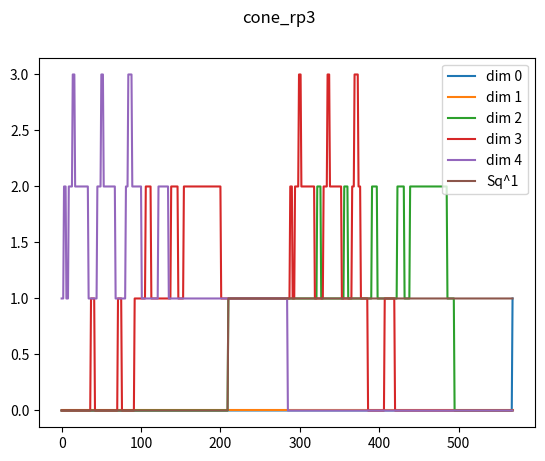

Python code for this plot:
import numpy as np
from itertools import combinations
import matplotlib.pyplot as plt

rp2 = ((1,), (2,), (1, 2), (3,), (1, 3), (2, 3), (4,), (1, 4), (2, 4), (1, 2, 4), (3, 4), (2, 3, 4), (5,), (1, 5), (2, 5), (3, 5), (1, 3, 5), (2, 3, 5), (4, 5), (1, 4, 5), (6,), (1, 6), (2, 6), (1, 2, 6), (3, 6), (1, 3, 6), (4, 6), (3, 4, 6), (5, 6), (2, 5, 6), (4, 5, 6))
cone_rp2 = rp2 + ((9,),) + tuple([spx+(9,) for spx in rp2])
rp3 = ((1,),(2,),(1, 2),(3,),(1, 3),(2, 3),(1, 2, 3),(4,),(1, 4),(2, 4),(1, 2, 4),(3, 4),(1, 3, 4),(2, 3, 4),(1, 2, 3, 4),(5,),(1, 5),(2, 5),(1, 2, 5),(3, 5),(1, 3, 5),(2, 3, 5),(1, 2, 3, 5),(4, 5),(1, 4, 5),(3, 4, 5),(1, 3, 4, 5),(6,),(1, 6),(2, 6),(1, 2, 6),(4, 6),(1, 4, 6),(2, 4, 6),(1, 2, 4, 6),(5, 6),(1, 5, 6),(2, 5, 6),(1, 2, 5, 6),(4, 5, 6),(1, 4, 5, 6),(7,),(2, 7),(3, 7),(2, 3, 7),(4, 7),(2, 4, 7),(3, 4, 7),(2, 3, 4, 7),(8,),(2, 8),(3, 8),(2, 3, 8),(5, 8),(2, 5, 8),(3, 5, 8),(2, 3, 5, 8),(7, 8),(2, 7, 8),(3, 7, 8),(2, 3, 7, 8),(9,),(2, 9),(4, 9),(2, 4, 9),(6, 9),(2, 6, 9),(4, 6, 9),(2, 4, 6, 9),(7, 9),(2, 7, 9),(4, 7, 9),(2, 4, 7, 9),(8, 9),(10,),(2, 10),(5, 10),(2, 5, 10),(6, 10),(2, 6, 10),(5, 6, 10),(2, 5, 6, 10),(7, 10),(8, 10),(2, 8, 10),(5, 8, 10),(2, 5, 8, 10),(9, 10),(2, 9, 10),(6, 9, 10),(2, 6, 9, 10),(11,),(2, 11),(7, 11),(2, 7, 11),(8, 11),(2, 8, 11),(7, 8, 11),(2, 7, 8, 11),(9, 11),(2, 9, 11),(7, 9, 11),(2, 7, 9, 11),(10, 11),(2, 10, 11),(8, 10, 11),(2, 8, 10, 11),(9, 10, 11),(2, 9, 10, 11),(12,),(3, 12),(4, 12),(3, 4, 12),(5, 12),(3, 5, 12),(4, 5, 12),(3, 4, 5, 12),(7, 12),(3, 7, 12),(4, 7, 12),(3, 4, 7, 12),(8, 12),(3, 8, 12),(5, 8, 12),(3, 5, 8, 12),(9, 12),(8, 9, 12),(10, 12),(7, 10, 12),(9, 10, 12),(11, 12),(9, 11, 12),(10, 11, 12),(9, 10, 11, 12),(13,),(3, 13),(6, 13),(7, 13),(3, 7, 13),(8, 13),(3, 8, 13),(7, 8, 13),(3, 7, 8, 13),(9, 13),(6, 9, 13),(8, 9, 13),(10, 13),(6, 10, 13),(7, 10, 13),(9, 10, 13),(6, 9, 10, 13),(12, 13),(3, 12, 13),(7, 12, 13),(3, 7, 12, 13),(8, 12, 13),(3, 8, 12, 13),(9, 12, 13),(8, 9, 12, 13),(10, 12, 13),(7, 10, 12, 13),(9, 10, 12, 13),(14,),(4, 14),(5, 14),(4, 5, 14),(6, 14),(4, 6, 14),(5, 6, 14),(4, 5, 6, 14),(7, 14),(8, 14),(7, 8, 14),(9, 14),(4, 9, 14),(6, 9, 14),(4, 6, 9, 14),(8, 9, 14),(10, 14),(5, 10, 14),(6, 10, 14),(5, 6, 10, 14),(7, 10, 14),(11, 14),(7, 11, 14),(8, 11, 14),(7, 8, 11, 14),(12, 14),(4, 12, 14),(5, 12, 14),(4, 5, 12, 14),(11, 12, 14),(13, 14),(6, 13, 14),(7, 13, 14),(8, 13, 14),(7, 8, 13, 14),(9, 13, 14),(6, 9, 13, 14),(8, 9, 13, 14),(10, 13, 14),(6, 10, 13, 14),(7, 10, 13, 14),(15,),(4, 15),(7, 15),(4, 7, 15),(8, 15),(9, 15),(4, 9, 15),(7, 9, 15),(4, 7, 9, 15),(8, 9, 15),(10, 15),(7, 10, 15),(8, 10, 15),(11, 15),(8, 11, 15),(10, 11, 15),(8, 10, 11, 15),(12, 15),(4, 12, 15),(7, 12, 15),(4, 7, 12, 15),(10, 12, 15),(7, 10, 12, 15),(11, 12, 15),(10, 11, 12, 15),(14, 15),(4, 14, 15),(8, 14, 15),(9, 14, 15),(4, 9, 14, 15),(8, 9, 14, 15),(11, 14, 15),(8, 11, 14, 15),(12, 14, 15),(4, 12, 14, 15),(11, 12, 14, 15),(16,),(5, 16),(7, 16),(8, 16),(5, 8, 16),(9, 16),(7, 9, 16),(8, 9, 16),(10, 16),(5, 10, 16),(7, 10, 16),(8, 10, 16),(5, 8, 10, 16),(11, 16),(7, 11, 16),(9, 11, 16),(7, 9, 11, 16),(12, 16),(5, 12, 16),(8, 12, 16),(5, 8, 12, 16),(9, 12, 16),(8, 9, 12, 16),(11, 12, 16),(9, 11, 12, 16),(14, 16),(5, 14, 16),(7, 14, 16),(10, 14, 16),(5, 10, 14, 16),(7, 10, 14, 16),(11, 14, 16),(7, 11, 14, 16),(12, 14, 16),(5, 12, 14, 16),(11, 12, 14, 16),(15, 16),(7, 15, 16),(8, 15, 16),(9, 15, 16),(7, 9, 15, 16),(8, 9, 15, 16),(10, 15, 16),(7, 10, 15, 16),(8, 10, 15, 16))
cone_rp3 = rp3 + ((20,),) + tuple([spx+(20,) for spx in rp3])
rp4 = ((1,), (2,), (1, 2), (3,), (1, 3), (2, 3), (4,), (1, 4), (2, 4), (1, 2, 4), (3, 4), (1, 3, 4), (5,), (1, 5), (2, 5), (1, 2, 5), (3, 5), (2, 3, 5), (4, 5), (1, 4, 5), (2, 4, 5), (1, 2, 4, 5), (6,), (1, 6), (2, 6), (3, 6), (4, 6), (2, 4, 6), (3, 4, 6), (5, 6), (1, 5, 6), (3, 5, 6), (7,), (1, 7), (2, 7), (1, 2, 7), (3, 7), (2, 3, 7), (4, 7), (3, 4, 7), (5, 7), (4, 5, 7), (6, 7), (1, 6, 7), (3, 6, 7), (4, 6, 7), (3, 4, 6, 7), (8,), (1, 8), (2, 8), (1, 2, 8), (3, 8), (1, 3, 8), (4, 8), (5, 8), (3, 5, 8), (4, 5, 8), (6, 8), (2, 6, 8), (3, 6, 8), (5, 6, 8), (3, 5, 6, 8), (7, 8), (1, 7, 8), (2, 7, 8), (1, 2, 7, 8), (4, 7, 8), (5, 7, 8), (4, 5, 7, 8), (9,), (1, 9), (2, 9), (3, 9), (1, 3, 9), (2, 3, 9), (4, 9), (2, 4, 9), (5, 9), (1, 5, 9), (6, 9), (1, 6, 9), (2, 6, 9), (4, 6, 9), (2, 4, 6, 9), (5, 6, 9), (1, 5, 6, 9), (7, 9), (2, 7, 9), (3, 7, 9), (2, 3, 7, 9), (5, 7, 9), (8, 9), (1, 8, 9), (3, 8, 9), (1, 3, 8, 9), (4, 8, 9), (10,), (1, 10), (2, 10), (3, 10), (1, 3, 10), (2, 3, 10), (4, 10), (1, 4, 10), (3, 4, 10), (1, 3, 4, 10), (5, 10), (2, 5, 10), (3, 5, 10), (2, 3, 5, 10), (6, 10), (1, 6, 10), (2, 6, 10), (7, 10), (1, 7, 10), (5, 7, 10), (6, 7, 10), (1, 6, 7, 10), (8, 10), (2, 8, 10), (4, 8, 10), (6, 8, 10), (2, 6, 8, 10), (9, 10), (4, 9, 10), (5, 9, 10), (7, 9, 10), (5, 7, 9, 10), (8, 9, 10), (4, 8, 9, 10), (11,), (1, 11), (2, 11), (1, 2, 11), (3, 11), (1, 3, 11), (4, 11), (1, 4, 11), (2, 4, 11), (1, 2, 4, 11), (3, 4, 11), (1, 3, 4, 11), (5, 11), (1, 5, 11), (2, 5, 11), (1, 2, 5, 11), (4, 5, 11), (1, 4, 5, 11), (2, 4, 5, 11), (1, 2, 4, 5, 11), (6, 11), (2, 6, 11), (3, 6, 11), (4, 6, 11), (2, 4, 6, 11), (3, 4, 6, 11), (7, 11), (3, 7, 11), (4, 7, 11), (3, 4, 7, 11), (5, 7, 11), (4, 5, 7, 11), (6, 7, 11), (3, 6, 7, 11), (4, 6, 7, 11), (3, 4, 6, 7, 11), (8, 11), (1, 8, 11), (2, 8, 11), (1, 2, 8, 11), (3, 8, 11), (1, 3, 8, 11), (6, 8, 11), (2, 6, 8, 11), (3, 6, 8, 11), (9, 11), (1, 9, 11), (3, 9, 11), (1, 3, 9, 11), (5, 9, 11), (1, 5, 9, 11), (7, 9, 11), (3, 7, 9, 11), (5, 7, 9, 11), (8, 9, 11), (1, 8, 9, 11), (3, 8, 9, 11), (1, 3, 8, 9, 11), (10, 11), (2, 10, 11), (5, 10, 11), (2, 5, 10, 11), (6, 10, 11), (2, 6, 10, 11), (7, 10, 11), (5, 7, 10, 11), (6, 7, 10, 11), (8, 10, 11), (2, 8, 10, 11), (6, 8, 10, 11), (2, 6, 8, 10, 11), (9, 10, 11), (5, 9, 10, 11), (7, 9, 10, 11), (5, 7, 9, 10, 11), (8, 9, 10, 11), (12,), (1, 12), (2, 12), (3, 12), (1, 3, 12), (2, 3, 12), (4, 12), (2, 4, 12), (5, 12), (2, 5, 12), (3, 5, 12), (2, 3, 5, 12), (4, 5, 12), (2, 4, 5, 12), (6, 12), (1, 6, 12), (2, 6, 12), (4, 6, 12), (2, 4, 6, 12), (7, 12), (1, 7, 12), (4, 7, 12), (5, 7, 12), (4, 5, 7, 12), (6, 7, 12), (1, 6, 7, 12), (4, 6, 7, 12), (8, 12), (1, 8, 12), (3, 8, 12), (1, 3, 8, 12), (4, 8, 12), (5, 8, 12), (3, 5, 8, 12), (4, 5, 8, 12), (7, 8, 12), (1, 7, 8, 12), (4, 7, 8, 12), (5, 7, 8, 12), (4, 5, 7, 8, 12), (9, 12), (1, 9, 12), (2, 9, 12), (3, 9, 12), (1, 3, 9, 12), (2, 3, 9, 12), (4, 9, 12), (2, 4, 9, 12), (6, 9, 12), (1, 6, 9, 12), (2, 6, 9, 12), (4, 6, 9, 12), (2, 4, 6, 9, 12), (8, 9, 12), (1, 8, 9, 12), (3, 8, 9, 12), (1, 3, 8, 9, 12), (4, 8, 9, 12), (10, 12), (1, 10, 12), (2, 10, 12), (3, 10, 12), (1, 3, 10, 12), (2, 3, 10, 12), (5, 10, 12), (2, 5, 10, 12), (3, 5, 10, 12), (2, 3, 5, 10, 12), (6, 10, 12), (1, 6, 10, 12), (2, 6, 10, 12), (7, 10, 12), (1, 7, 10, 12), (5, 7, 10, 12), (6, 7, 10, 12), (1, 6, 7, 10, 12), (11, 12), (2, 11, 12), (4, 11, 12), (2, 4, 11, 12), (5, 11, 12), (2, 5, 11, 12), (4, 5, 11, 12), (2, 4, 5, 11, 12), (6, 11, 12), (2, 6, 11, 12), (4, 6, 11, 12), (2, 4, 6, 11, 12), (7, 11, 12), (4, 7, 11, 12), (5, 7, 11, 12), (4, 5, 7, 11, 12), (6, 7, 11, 12), (4, 6, 7, 11, 12), (10, 11, 12), (2, 10, 11, 12), (5, 10, 11, 12), (2, 5, 10, 11, 12), (6, 10, 11, 12), (2, 6, 10, 11, 12), (7, 10, 11, 12), (5, 7, 10, 11, 12), (6, 7, 10, 11, 12), (13,), (1, 13), (2, 13), (1, 2, 13), (3, 13), (1, 3, 13), (4, 13), (1, 4, 13), (2, 4, 13), (1, 2, 4, 13), (3, 4, 13), (1, 3, 4, 13), (5, 13), (3, 5, 13), (6, 13), (2, 6, 13), (3, 6, 13), (4, 6, 13), (2, 4, 6, 13), (3, 4, 6, 13), (5, 6, 13), (3, 5, 6, 13), (7, 13), (1, 7, 13), (2, 7, 13), (1, 2, 7, 13), (5, 7, 13), (8, 13), (1, 8, 13), (2, 8, 13), (1, 2, 8, 13), (3, 8, 13), (1, 3, 8, 13), (5, 8, 13), (3, 5, 8, 13), (6, 8, 13), (2, 6, 8, 13), (3, 6, 8, 13), (5, 6, 8, 13), (3, 5, 6, 8, 13), (7, 8, 13), (1, 7, 8, 13), (2, 7, 8, 13), (1, 2, 7, 8, 13), (5, 7, 8, 13), (9, 13), (2, 9, 13), (4, 9, 13), (2, 4, 9, 13), (5, 9, 13), (6, 9, 13), (2, 6, 9, 13), (4, 6, 9, 13), (2, 4, 6, 9, 13), (5, 6, 9, 13), (7, 9, 13), (2, 7, 9, 13), (5, 7, 9, 13), (10, 13), (1, 10, 13), (3, 10, 13), (1, 3, 10, 13), (4, 10, 13), (1, 4, 10, 13), (3, 4, 10, 13), (1, 3, 4, 10, 13), (5, 10, 13), (3, 5, 10, 13), (7, 10, 13), (1, 7, 10, 13), (5, 7, 10, 13), (9, 10, 13), (4, 9, 10, 13), (5, 9, 10, 13), (7, 9, 10, 13), (5, 7, 9, 10, 13), (11, 13), (1, 11, 13), (2, 11, 13), (1, 2, 11, 13), (3, 11, 13), (1, 3, 11, 13), (4, 11, 13), (1, 4, 11, 13), (2, 4, 11, 13), (1, 2, 4, 11, 13), (3, 4, 11, 13), (1, 3, 4, 11, 13), (6, 11, 13), (2, 6, 11, 13), (3, 6, 11, 13), (4, 6, 11, 13), (2, 4, 6, 11, 13), (3, 4, 6, 11, 13), (8, 11, 13), (1, 8, 11, 13), (2, 8, 11, 13), (1, 2, 8, 11, 13), (3, 8, 11, 13), (1, 3, 8, 11, 13), (6, 8, 11, 13), (2, 6, 8, 11, 13), (3, 6, 8, 11, 13), (12, 13), (1, 12, 13), (3, 12, 13), (1, 3, 12, 13), (5, 12, 13), (3, 5, 12, 13), (7, 12, 13), (1, 7, 12, 13), (5, 7, 12, 13), (8, 12, 13), (1, 8, 12, 13), (3, 8, 12, 13), (1, 3, 8, 12, 13), (5, 8, 12, 13), (3, 5, 8, 12, 13), (7, 8, 12, 13), (1, 7, 8, 12, 13), (5, 7, 8, 12, 13), (10, 12, 13), (1, 10, 12, 13), (3, 10, 12, 13), (1, 3, 10, 12, 13), (5, 10, 12, 13), (3, 5, 10, 12, 13), (7, 10, 12, 13), (1, 7, 10, 12, 13), (5, 7, 10, 12, 13), (14,), (1, 14), (2, 14), (1, 2, 14), (3, 14), (2, 3, 14), (4, 14), (1, 4, 14), (2, 4, 14), (1, 2, 4, 14), (5, 14), (1, 5, 14), (2, 5, 14), (1, 2, 5, 14), (3, 5, 14), (2, 3, 5, 14), (4, 5, 14), (1, 4, 5, 14), (2, 4, 5, 14), (1, 2, 4, 5, 14), (6, 14), (1, 6, 14), (3, 6, 14), (5, 6, 14), (1, 5, 6, 14), (3, 5, 6, 14), (7, 14), (1, 7, 14), (2, 7, 14), (1, 2, 7, 14), (3, 7, 14), (2, 3, 7, 14), (6, 7, 14), (1, 6, 7, 14), (3, 6, 7, 14), (8, 14), (3, 8, 14), (4, 8, 14), (5, 8, 14), (3, 5, 8, 14), (4, 5, 8, 14), (6, 8, 14), (3, 6, 8, 14), (5, 6, 8, 14), (3, 5, 6, 8, 14), (9, 14), (2, 9, 14), (3, 9, 14), (2, 3, 9, 14), (4, 9, 14), (2, 4, 9, 14), (7, 9, 14), (2, 7, 9, 14), (3, 7, 9, 14), (2, 3, 7, 9, 14), (8, 9, 14), (3, 8, 9, 14), (4, 8, 9, 14), (10, 14), (1, 10, 14), (4, 10, 14), (1, 4, 10, 14), (6, 10, 14), (1, 6, 10, 14), (7, 10, 14), (1, 7, 10, 14), (6, 7, 10, 14), (1, 6, 7, 10, 14), (8, 10, 14), (4, 8, 10, 14), (6, 8, 10, 14), (9, 10, 14), (4, 9, 10, 14), (7, 9, 10, 14), (8, 9, 10, 14), (4, 8, 9, 10, 14), (11, 14), (3, 11, 14), (6, 11, 14), (3, 6, 11, 14), (7, 11, 14), (3, 7, 11, 14), (6, 7, 11, 14), (3, 6, 7, 11, 14), (8, 11, 14), (3, 8, 11, 14), (6, 8, 11, 14), (3, 6, 8, 11, 14), (9, 11, 14), (3, 9, 11, 14), (7, 9, 11, 14), (3, 7, 9, 11, 14), (8, 9, 11, 14), (3, 8, 9, 11, 14), (10, 11, 14), (6, 10, 11, 14), (7, 10, 11, 14), (6, 7, 10, 11, 14), (8, 10, 11, 14), (6, 8, 10, 11, 14), (9, 10, 11, 14), (7, 9, 10, 11, 14), (8, 9, 10, 11, 14), (12, 14), (2, 12, 14), (3, 12, 14), (2, 3, 12, 14), (4, 12, 14), (2, 4, 12, 14), (5, 12, 14), (2, 5, 12, 14), (3, 5, 12, 14), (2, 3, 5, 12, 14), (4, 5, 12, 14), (2, 4, 5, 12, 14), (8, 12, 14), (3, 8, 12, 14), (4, 8, 12, 14), (5, 8, 12, 14), (3, 5, 8, 12, 14), (4, 5, 8, 12, 14), (9, 12, 14), (2, 9, 12, 14), (3, 9, 12, 14), (2, 3, 9, 12, 14), (4, 9, 12, 14), (2, 4, 9, 12, 14), (8, 9, 12, 14), (3, 8, 9, 12, 14), (4, 8, 9, 12, 14), (13, 14), (1, 13, 14), (2, 13, 14), (1, 2, 13, 14), (4, 13, 14), (1, 4, 13, 14), (2, 4, 13, 14), (1, 2, 4, 13, 14), (7, 13, 14), (1, 7, 13, 14), (2, 7, 13, 14), (1, 2, 7, 13, 14), (9, 13, 14), (2, 9, 13, 14), (4, 9, 13, 14), (2, 4, 9, 13, 14), (7, 9, 13, 14), (2, 7, 9, 13, 14), (10, 13, 14), (1, 10, 13, 14), (4, 10, 13, 14), (1, 4, 10, 13, 14), (7, 10, 13, 14), (1, 7, 10, 13, 14), (9, 10, 13, 14), (4, 9, 10, 13, 14), (7, 9, 10, 13, 14), (15,), (1, 15), (2, 15), (1, 2, 15), (3, 15), (2, 3, 15), (4, 15), (3, 4, 15), (5, 15), (1, 5, 15), (2, 5, 15), (1, 2, 5, 15), (3, 5, 15), (2, 3, 5, 15), (6, 15), (1, 6, 15), (3, 6, 15), (4, 6, 15), (3, 4, 6, 15), (5, 6, 15), (1, 5, 6, 15), (3, 5, 6, 15), (7, 15), (1, 7, 15), (2, 7, 15), (1, 2, 7, 15), (3, 7, 15), (2, 3, 7, 15), (4, 7, 15), (3, 4, 7, 15), (6, 7, 15), (1, 6, 7, 15), (3, 6, 7, 15), (4, 6, 7, 15), (3, 4, 6, 7, 15), (8, 15), (1, 8, 15), (2, 8, 15), (1, 2, 8, 15), (4, 8, 15), (7, 8, 15), (1, 7, 8, 15), (2, 7, 8, 15), (1, 2, 7, 8, 15), (4, 7, 8, 15), (9, 15), (1, 9, 15), (4, 9, 15), (5, 9, 15), (1, 5, 9, 15), (6, 9, 15), (1, 6, 9, 15), (4, 6, 9, 15), (5, 6, 9, 15), (1, 5, 6, 9, 15), (8, 9, 15), (1, 8, 9, 15), (4, 8, 9, 15), (10, 15), (2, 10, 15), (3, 10, 15), (2, 3, 10, 15), (4, 10, 15), (3, 4, 10, 15), (5, 10, 15), (2, 5, 10, 15), (3, 5, 10, 15), (2, 3, 5, 10, 15), (8, 10, 15), (2, 8, 10, 15), (4, 8, 10, 15), (9, 10, 15), (4, 9, 10, 15), (5, 9, 10, 15), (8, 9, 10, 15), (4, 8, 9, 10, 15), (11, 15), (1, 11, 15), (2, 11, 15), (1, 2, 11, 15), (5, 11, 15), (1, 5, 11, 15), (2, 5, 11, 15), (1, 2, 5, 11, 15), (8, 11, 15), (1, 8, 11, 15), (2, 8, 11, 15), (1, 2, 8, 11, 15), (9, 11, 15), (1, 9, 11, 15), (5, 9, 11, 15), (1, 5, 9, 11, 15), (8, 9, 11, 15), (1, 8, 9, 11, 15), (10, 11, 15), (2, 10, 11, 15), (5, 10, 11, 15), (2, 5, 10, 11, 15), (8, 10, 11, 15), (2, 8, 10, 11, 15), (9, 10, 11, 15), (5, 9, 10, 11, 15), (8, 9, 10, 11, 15), (12, 15), (1, 12, 15), (4, 12, 15), (6, 12, 15), (1, 6, 12, 15), (4, 6, 12, 15), (7, 12, 15), (1, 7, 12, 15), (4, 7, 12, 15), (6, 7, 12, 15), (1, 6, 7, 12, 15), (4, 6, 7, 12, 15), (8, 12, 15), (1, 8, 12, 15), (4, 8, 12, 15), (7, 8, 12, 15), (1, 7, 8, 12, 15), (4, 7, 8, 12, 15), (9, 12, 15), (1, 9, 12, 15), (4, 9, 12, 15), (6, 9, 12, 15), (1, 6, 9, 12, 15), (4, 6, 9, 12, 15), (8, 9, 12, 15), (1, 8, 9, 12, 15), (4, 8, 9, 12, 15), (13, 15), (3, 13, 15), (4, 13, 15), (3, 4, 13, 15), (5, 13, 15), (3, 5, 13, 15), (6, 13, 15), (3, 6, 13, 15), (4, 6, 13, 15), (3, 4, 6, 13, 15), (5, 6, 13, 15), (3, 5, 6, 13, 15), (9, 13, 15), (4, 9, 13, 15), (5, 9, 13, 15), (6, 9, 13, 15), (4, 6, 9, 13, 15), (5, 6, 9, 13, 15), (10, 13, 15), (3, 10, 13, 15), (4, 10, 13, 15), (3, 4, 10, 13, 15), (5, 10, 13, 15), (3, 5, 10, 13, 15), (9, 10, 13, 15), (4, 9, 10, 13, 15), (5, 9, 10, 13, 15), (14, 15), (1, 14, 15), (2, 14, 15), (1, 2, 14, 15), (3, 14, 15), (2, 3, 14, 15), (5, 14, 15), (1, 5, 14, 15), (2, 5, 14, 15), (1, 2, 5, 14, 15), (3, 5, 14, 15), (2, 3, 5, 14, 15), (6, 14, 15), (1, 6, 14, 15), (3, 6, 14, 15), (5, 6, 14, 15), (1, 5, 6, 14, 15), (3, 5, 6, 14, 15), (7, 14, 15), (1, 7, 14, 15), (2, 7, 14, 15), (1, 2, 7, 14, 15), (3, 7, 14, 15), (2, 3, 7, 14, 15), (6, 7, 14, 15), (1, 6, 7, 14, 15), (3, 6, 7, 14, 15), (16,), (1, 16), (2, 16), (3, 16), (1, 3, 16), (2, 3, 16), (4, 16), (1, 4, 16), (3, 4, 16), (1, 3, 4, 16), (5, 16), (1, 5, 16), (4, 5, 16), (1, 4, 5, 16), (6, 16), (1, 6, 16), (2, 6, 16), (5, 6, 16), (1, 5, 6, 16), (7, 16), (2, 7, 16), (3, 7, 16), (2, 3, 7, 16), (4, 7, 16), (3, 4, 7, 16), (5, 7, 16), (4, 5, 7, 16), (8, 16), (2, 8, 16), (4, 8, 16), (5, 8, 16), (4, 5, 8, 16), (6, 8, 16), (2, 6, 8, 16), (5, 6, 8, 16), (7, 8, 16), (2, 7, 8, 16), (4, 7, 8, 16), (5, 7, 8, 16), (4, 5, 7, 8, 16), (9, 16), (1, 9, 16), (2, 9, 16), (3, 9, 16), (1, 3, 9, 16), (2, 3, 9, 16), (5, 9, 16), (1, 5, 9, 16), (6, 9, 16), (1, 6, 9, 16), (2, 6, 9, 16), (5, 6, 9, 16), (1, 5, 6, 9, 16), (7, 9, 16), (2, 7, 9, 16), (3, 7, 9, 16), (2, 3, 7, 9, 16), (5, 7, 9, 16), (10, 16), (1, 10, 16), (2, 10, 16), (3, 10, 16), (1, 3, 10, 16), (2, 3, 10, 16), (4, 10, 16), (1, 4, 10, 16), (3, 4, 10, 16), (1, 3, 4, 10, 16), (6, 10, 16), (1, 6, 10, 16), (2, 6, 10, 16), (8, 10, 16), (2, 8, 10, 16), (4, 8, 10, 16), (6, 8, 10, 16), (2, 6, 8, 10, 16), (11, 16), (1, 11, 16), (3, 11, 16), (1, 3, 11, 16), (4, 11, 16), (1, 4, 11, 16), (3, 4, 11, 16), (1, 3, 4, 11, 16), (5, 11, 16), (1, 5, 11, 16), (4, 5, 11, 16), (1, 4, 5, 11, 16), (7, 11, 16), (3, 7, 11, 16), (4, 7, 11, 16), (3, 4, 7, 11, 16), (5, 7, 11, 16), (4, 5, 7, 11, 16), (9, 11, 16), (1, 9, 11, 16), (3, 9, 11, 16), (1, 3, 9, 11, 16), (5, 9, 11, 16), (1, 5, 9, 11, 16), (7, 9, 11, 16), (3, 7, 9, 11, 16), (5, 7, 9, 11, 16), (12, 16), (1, 12, 16), (2, 12, 16), (3, 12, 16), (1, 3, 12, 16), (2, 3, 12, 16), (6, 12, 16), (1, 6, 12, 16), (2, 6, 12, 16), (9, 12, 16), (1, 9, 12, 16), (2, 9, 12, 16), (3, 9, 12, 16), (1, 3, 9, 12, 16), (2, 3, 9, 12, 16), (6, 9, 12, 16), (1, 6, 9, 12, 16), (2, 6, 9, 12, 16), (10, 12, 16), (1, 10, 12, 16), (2, 10, 12, 16), (3, 10, 12, 16), (1, 3, 10, 12, 16), (2, 3, 10, 12, 16), (6, 10, 12, 16), (1, 6, 10, 12, 16), (2, 6, 10, 12, 16), (13, 16), (2, 13, 16), (5, 13, 16), (6, 13, 16), (2, 6, 13, 16), (5, 6, 13, 16), (7, 13, 16), (2, 7, 13, 16), (5, 7, 13, 16), (8, 13, 16), (2, 8, 13, 16), (5, 8, 13, 16), (6, 8, 13, 16), (2, 6, 8, 13, 16), (5, 6, 8, 13, 16), (7, 8, 13, 16), (2, 7, 8, 13, 16), (5, 7, 8, 13, 16), (9, 13, 16), (2, 9, 13, 16), (5, 9, 13, 16), (6, 9, 13, 16), (2, 6, 9, 13, 16), (5, 6, 9, 13, 16), (7, 9, 13, 16), (2, 7, 9, 13, 16), (5, 7, 9, 13, 16), (14, 16), (1, 14, 16), (4, 14, 16), (1, 4, 14, 16), (5, 14, 16), (1, 5, 14, 16), (4, 5, 14, 16), (1, 4, 5, 14, 16), (6, 14, 16), (1, 6, 14, 16), (5, 6, 14, 16), (1, 5, 6, 14, 16), (8, 14, 16), (4, 8, 14, 16), (5, 8, 14, 16), (4, 5, 8, 14, 16), (6, 8, 14, 16), (5, 6, 8, 14, 16), (10, 14, 16), (1, 10, 14, 16), (4, 10, 14, 16), (1, 4, 10, 14, 16), (6, 10, 14, 16), (1, 6, 10, 14, 16), (8, 10, 14, 16), (4, 8, 10, 14, 16), (6, 8, 10, 14, 16), (15, 16), (2, 15, 16), (3, 15, 16), (2, 3, 15, 16), (4, 15, 16), (3, 4, 15, 16), (7, 15, 16), (2, 7, 15, 16), (3, 7, 15, 16), (2, 3, 7, 15, 16), (4, 7, 15, 16), (3, 4, 7, 15, 16), (8, 15, 16), (2, 8, 15, 16), (4, 8, 15, 16), (7, 8, 15, 16), (2, 7, 8, 15, 16), (4, 7, 8, 15, 16), (10, 15, 16), (2, 10, 15, 16), (3, 10, 15, 16), (2, 3, 10, 15, 16), (4, 10, 15, 16), (3, 4, 10, 15, 16), (8, 10, 15, 16), (2, 8, 10, 15, 16), (4, 8, 10, 15, 16))
cone_rp4 = rp4 + ((20,),) + tuple([spx+(20,) for spx in rp4])

filtrations = {'rp2':rp2, 'cone_rp2':cone_rp2, 'rp3':rp3, 'cone_rp3':cone_rp3, 'rp4':rp4, 'cone_rp4':cone_rp4}

def _pivot(column):
    try:
        return max(column.nonzero()[0])
    except ValueError:
        return None

def get_reduced_triangular(matrix):
    '''R = MV'''
    n = matrix.shape[1]
    reduced = np.array(matrix)
    triangular = np.eye(n, dtype=np.bool)
    for j in range(n):
        i = j
        while i > 0:
            i -= 1
            if not np.any(reduced[:,j]):
                break
            else:
                piv_j = _pivot(reduced[:,j])
                piv_i = _pivot(reduced[:,i])
                
                if piv_i == piv_j:
                    reduced[:,j] = np.logical_xor(reduced[:,i], reduced[:,j])
                    triangular[:,j] = np.logical_xor(triangular[:,i], triangular[:,j])
                    i = j
                    
    return reduced, triangular

def check_factorization(matrix):
    reduced, triangular = get_reduced_triangular(matrix)
    test = np.matmul(coboundary.astype(np.int8), 
                     triangular.astype(np.int8))
    test = test%2
    return np.all(reduced == test)

def get_barcode(reduced, filtration):
    triples = []
    all_indices = []
    for j in range(len(filtration)):
        if np.any(reduced[:,j]):
            i = _pivot(reduced[:,j])
            triples.append((i,j))
            all_indices += [i,j]
    
    for i in [i for i in range(len(filtration)) if i not in all_indices]:    
        if not np.any(reduced[:,i]):
            triples.append((i,np.inf))
    
    barcode = sorted([bar for bar in triples if bar[1]-bar[0]>1])
    
    return barcode

def get_boundary(filtration):
    spx_filtration_idx = {tuple(v): idx for idx, v in enumerate(filtration)}
    boundary = np.zeros((len(filtration), len(filtration)), dtype=np.bool)
    for idx, spx in enumerate(filtration):
        faces_idxs = []
        try:
            faces_idxs = [spx_filtration_idx[spx[:j]+spx[j+1:]] 
                          for j in range(len(spx))]
        except KeyError:
            pass
        boundary[faces_idxs,idx] = True
    
    return boundary

def checking_against_gudhi(filtration):
    
    from gudhi import SimplexTree

    boundary = get_boundary(filtration)
    reduced, triangular = get_reduced_triangular(boundary)
    barcode = get_barcode(reduced, filtration)
    dimensions = [len(spx)-1 for spx in filtration]
    barcode_w_dimensions = sorted(
                            [(float(bar[0]), float(bar[1]), dimensions[bar[0]])
                            for bar in barcode])
    
    st = SimplexTree()
    for idx, spx in enumerate(filtration):
        st.insert(spx,idx)
        
    gudhi_barcode = sorted([(bar[1][0], bar[1][1], bar[0]) 
                               for bar in st.persistence(homology_coeff_field=2) 
                               if bar[1][1]-bar[1][0]>1])
    
    return [(a == b) for a,b in zip(barcode_w_dimensions, gudhi_barcode)]

def get_coboundary(filtration):
    coboundary = np.flip(get_boundary(filtration), axis=[0,1]).transpose()
    return coboundary

def get_coho_reps(barcode, reduced, triangular, filtration):
    coho_reps = np.empty((len(filtration), len(barcode)),dtype=np.bool)
    for col, pair in enumerate(barcode):
        if pair[1] < np.inf:
            coho_reps[:, col] = reduced[:,pair[1]]
        if pair[1] == np.inf:
            coho_reps[:, col] = triangular[:,pair[0]]
    return coho_reps

def check_representatives(coboundary, reps):
    test = np.matmul(coboundary.astype(np.int8), 
                     reps.astype(np.int8))
    test = test%2
    return not np.any(test)

def vector_to_cochain(vector, filtration):
    cocycle = {filtration[len(filtration)-i-1] for i in vector.nonzero()[0]}
    return cocycle

def cochain_to_vector(cochain, filtration):
    """returns a column vector shape (n,1)"""
    simplex_to_index = lambda spx: len(filtration)-filtration.index(spx)-1
    nonzero_indices = [simplex_to_index(spx) for spx in cochain]
    vector = np.zeros(shape=(len(filtration),1), dtype=np.bool)
    vector[nonzero_indices] = True
    return vector

def check_vector_to_cochain(filtration, vector):
    new_vector = cochain_to_vector(vector_to_cochain(vector, filtration), filtration)
    return np.all(vector == new_vector)

def check_cochain_to_vector(filtration, cochain):
    new_cochain = vector_to_cochain(cochain_to_vector(cochain, filtration), filtration)
    return cochain == new_cochain

def check_duality(filtration):
    
    boundary = get_boundary(filtration)
    barcode = get_barcode(get_reduced_triangular(boundary)[0], filtration)
    
    coboundary = get_coboundary(filtration)
    cobarcode = get_barcode(get_reduced_triangular(coboundary)[0], filtration)

    new_barcode = []
    for bar in cobarcode:
        if bar[1] == np.inf:
            new_barcode.append((len(filtration)-bar[0]-1, np.inf))
        else:
            new_barcode.append((len(filtration)-bar[1]-1, len(filtration)-bar[0]-1))
            
    return [(bar1 == bar2) for bar1, bar2 in zip(sorted(barcode), sorted(new_barcode))]

def STSQ(k, vector, filtration):
    
    # from vector to cochain
    cocycle = vector_to_cochain(vector, filtration)
    
    # bulk of the algorithm
    answer = set()
    for pair in combinations(cocycle, 2):
        a, b = set(pair[0]), set(pair[1])
        if ( len(a.union(b)) == len(a)+k and 
        tuple(sorted(a.union(b))) in filtration ):
            a_bar, b_bar = a.difference(b), b.difference(a)
            index = dict()
            for v in a_bar.union(b_bar):
                pos = sorted(a.union(b)).index(v)
                pos_bar = sorted(a_bar.union(b_bar)).index(v)
                index[v] = (pos + pos_bar)%2
            index_a = {index[v] for v in a_bar}
            index_b = {index[w] for w in b_bar}
            if (index_a == {0} and index_b == {1} 
            or  index_a == {1} and index_b == {0}):
                u = sorted(a.union(b))
                answer ^= {tuple(u)}
    
    # cochain to vector
    st_rep = cochain_to_vector(answer, filtration)
    
    return st_rep

def get_steenrod_reps(k, coho_reps, filtration):
    steenrod_reps = np.empty(coho_reps.shape ,dtype=np.bool)
    for idx, rep in enumerate(np.transpose(coho_reps)):
        steenrod_reps[:,idx:idx+1] = STSQ(k,rep,filtration)
    return steenrod_reps

def betti_curves(barcode, filtration):
    dim = max([len(spx)-1 for spx in filtration])
    betti_curves = {i: np.zeros((len(filtration),), np.int8) 
                   for i in range(dim+1)}
    for bar in barcode:        
        degree = len(filtration[-bar[0]-1])-1
        end = bar[1]
        if end == np.inf:
            end = len(filtration)
            
        betti_curves[degree][bar[0]:end] += 1
            
    return betti_curves

def get_pivots(matrix):
    n = matrix.shape[1]
    pivots = []
    for i in range(n):
        pivots.append(_pivot(matrix[:,i]))
    return pivots

def reduce_vector(reduced, vector):
    num_col = reduced.shape[1]
    i = -1
    while i >= -num_col:
        if not np.any(vector):
            break
        else:
            piv_v = _pivot(vector)
            piv_i = _pivot(reduced[:,i])

            if piv_i == piv_v:
                vector[:,0] = np.logical_xor(reduced[:,i], vector[:,0])
                i = -1
            i -= 1
    return vector

def reduce_matrix(reduced, matrix):
    num_vector = matrix.shape[1]

    for i in range(num_vector):
        reduced_vector = reduce_vector(reduced, matrix[:, i:i+1])
        reduced = np.concatenate([reduced, reduced_vector], axis=1)
    return reduced[:, -num_vector:]

def get_rank(matrix):
    rank = sum(np.apply_along_axis(np.any, 0, matrix).astype(np.int8))
    return rank

def steenrod_curve(barcode, steenrod_reps, filtration, reduced):

    steenrod_matrix = np.array(steenrod_reps, dtype=np.bool)
    births = [triple[0] for triple in barcode] + [len(filtration)]

    st_curve = [0]*births[0]
    for i, b in enumerate(births[:-1]):
        for j in range(b, births[i+1]):
            steenrod_matrix[:,:i+1] = reduce_matrix(reduced[:,:j],steenrod_matrix[:,:i+1])
            st_curve.append(get_rank(steenrod_matrix[:,:i+1]))
            
    return st_curve

def reduce_vector(reduced, vector):
    num_col = reduced.shape[1]
    i = -1
    while i >= -num_col:
        #print('i',i)
        if not np.any(vector):
            break
        else:
            piv_v = _pivot(vector)
            piv_i = _pivot(reduced[:,i])
            #print('piv_v',piv_v,'piv_i',piv_i)

            if piv_i == piv_v:
                vector[:,0] = np.logical_xor(reduced[:,i], vector[:,0])
                i = 0
                #print(vector[:,0:1].astype(np.int8))
            i -= 1
            #print('i after', i)
    return vector

def steenrod_curve(barcode, steenrod_reps, filtration, reduced):
    steenrod_matrix = np.array(steenrod_reps)
    births = [pair[0] for pair in barcode] + [len(filtration)]
    
    curve = [0]*births[0]
    for i, b in enumerate(births[:-1]):
        for j in range(b, births[i+1]):
            reducing = np.hstack((reduced[:,:j], steenrod_matrix[:,:i]))
            steenrod_matrix[:,i:i+1] = reduce_vector(reducing, steenrod_matrix[:,i:i+1])
            curve.append(get_rank(steenrod_matrix[:,:i+1]))

    return curve

name = 'cone_rp3'
filtration = filtrations[name]
coboundary = get_coboundary(filtration)
reduced, triangular = get_reduced_triangular(coboundary)
barcode = get_barcode(reduced, filtration)
coho_reps = get_coho_reps(barcode, reduced, triangular, filtration)

for key, betti_curve in betti_curves(barcode, filtration).items():
    plot = plt.plot(range(len(filtration)), betti_curve, label=f'dim {key}')
    plt.legend()

plt.suptitle(f'{name}')    
plt.show()

k=1
steenrod_reps = get_steenrod_reps(k, coho_reps, filtration)
curve = steenrod_curve(barcode, steenrod_reps, filtration, reduced)
plot = plt.plot(range(len(filtration)), curve, label=f'Sq^{k}')
plt.legend()

plt.suptitle(f'{name}')    
plt.show()

# for name, filtration in filtrations.items():
#     coboundary = get_coboundary(filtration)
#     reduced, triangular = get_reduced_triangular(coboundary)
#     barcode = get_barcode(reduced, filtration)
#     coho_reps = get_coho_reps(barcode, reduced, triangular, filtration)

#     for key, betti_curve in betti_curves(barcode, filtration).items():
#         plot = plt.plot(range(len(filtration)), betti_curve, label=f'dim {key}')
#         plt.legend()

#     plt.suptitle(f'{name}')    
#     plt.show()

#     for k in range(1,3):
#         steenrod_reps = get_steenrod_reps(k, coho_reps, filtration)
#         curve = steenrod_curve(barcode, steenrod_reps, filtration, reduced)
#         plot = plt.plot(range(len(filtration)), curve, label=f'Sq^{k}')
#         plt.legend()

#     plt.suptitle(f'{name}')    
#     plt.show()